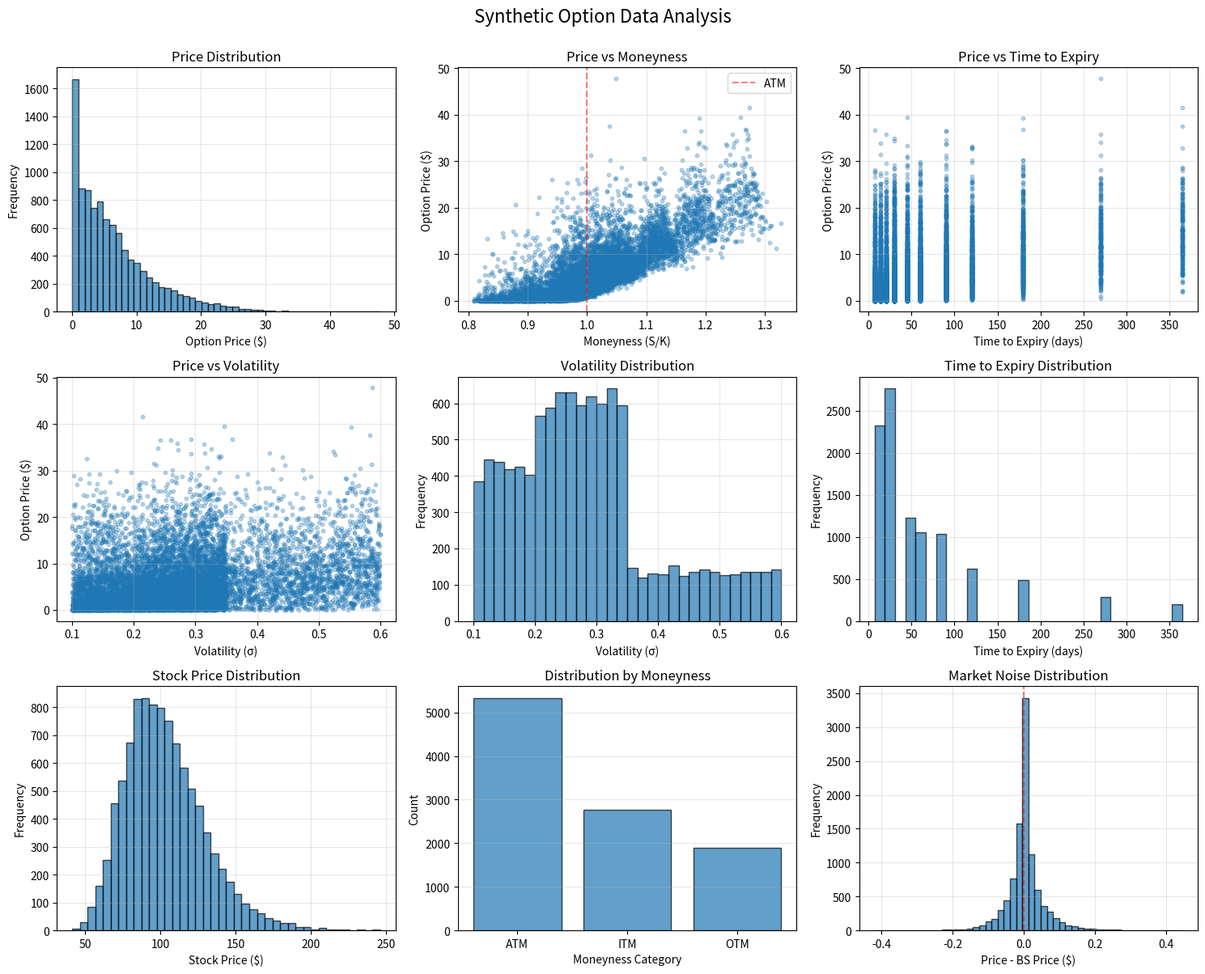

This chart was generated by the following Python code:
"""
Synthetic Options Data Generator
"""

import numpy as np
import pandas as pd
from scipy.stats import norm
import matplotlib.pyplot as plt
from pathlib import Path



def black_scholes(S, K, T, r, sigma, option_type='call'):
    """
    Black-Scholes implementation.
    """
    if T <= 0:
        return max(S - K, 0) if option_type == 'call' else max(K - S, 0)
    if sigma <= 0:
        if option_type == 'call':
            return max(S * np.exp(-r * T) - K, 0)
        else:
            return max(K - S * np.exp(-r * T), 0)
    
    d1 = (np.log(S / K) + (r + 0.5 * sigma**2) * T) / (sigma * np.sqrt(T))
    d2 = d1 - sigma * np.sqrt(T)
    
    if option_type == 'call':
        price = S * norm.cdf(d1) - K * np.exp(-r * T) * norm.cdf(d2)
    else:
        price = K * np.exp(-r * T) * norm.cdf(-d2) - S * norm.cdf(-d1)
    
    return price


def sample_stock_price():
    """
    Sample stock prices.
    -> log-normal distribution centered around $100.
    """
    # Log-normal with mean=$100, std=$30
    S = np.exp(np.random.normal(np.log(100), 0.25))
    return np.clip(S, 20, 500)  # Keep in reasonable range


def sample_strike_price(S):
    """
    Sample strike price relative to stock price.
    Mostly ATM options (see visualisations of synthetic data for more information).
    """
    # Moneyness levels (K/S ratios)
    moneyness_levels = [0.80, 0.85, 0.90, 0.95, 0.97, 1.00, 1.03, 1.05, 1.10, 1.15, 1.20]
    probabilities = [0.03, 0.05, 0.10, 0.15, 0.12, 0.20, 0.12, 0.10, 0.07, 0.04, 0.02]
    
    moneyness = np.random.choice(moneyness_levels, p=probabilities)
    K = S * moneyness
    
    K = np.round(K / 5) * 5
    
    return max(K, 5)  # Minimum strike of $5


def sample_time_to_expiry():
    """
    Sample time to expiration.
    Weighted towards shorter maturities.
    """
    # Standard expiration periods in days
    expiry_days = [7, 14, 21, 30, 45, 60, 90, 120, 180, 270, 365]
    probabilities = [0.12, 0.12, 0.10, 0.18, 0.12, 0.10, 0.10, 0.06, 0.05, 0.03, 0.02]
    
    days = np.random.choice(expiry_days, p=probabilities)
    T = days / 365.0
    
    return T


def sample_risk_free_rate():
    """
    Sample risk-free rate.
    """
    # Centered around 4-5%
    r = np.random.uniform(0.03, 0.06)
    return r


def sample_volatility():
    """
    Sample volatility with regime structure.
    """
    regime = np.random.choice(['low', 'normal', 'high'], p=[0.25, 0.55, 0.20])
    
    if regime == 'low':
        sigma = np.random.uniform(0.10, 0.20)  # Low vol environment
    elif regime == 'normal':
        sigma = np.random.uniform(0.20, 0.35)  # Normal markets
    else:  # high
        sigma = np.random.uniform(0.35, 0.60)  # Crisis/meme stock volatility
    
    return sigma


def create_features(S, K, T, r, sigma):
    """
    The dataset generates a set of 21 columns, which are used to validate 
    the synthetic data. However, the training process (as defined in generate_training_data10k.py) 
    shrinks this down to 10 core features to optimize model performance
    """
    # Avoid division by zero
    if T <= 0 or sigma <= 0:
        T = max(T, 1e-6)
        sigma = max(sigma, 1e-6)
    
    # Basic features
    moneyness = S / K
    log_moneyness = np.log(S / K)
    
    # Time-scaled features
    sqrt_T = np.sqrt(T)
    sigma_sqrt_T = sigma * sqrt_T
    
    # Intrinsic value
    intrinsic_value = max(S - K, 0)  # For calls
    
    # Black-Scholes d1 and d2 (give model a hint)
    d1 = (log_moneyness + (r + 0.5 * sigma**2) * T) / sigma_sqrt_T
    d2 = d1 - sigma_sqrt_T
    
    # Time value factor
    discount_factor = np.exp(-r * T)
    
    # Forward price
    forward_price = S * np.exp(r * T)
    forward_moneyness = forward_price / K
    
    features = {
        # Raw parameters
        'S': S,
        'K': K,
        'T': T,
        'r': r,
        'sigma': sigma,
        
        # Derived features
        'moneyness': moneyness,
        'log_moneyness': log_moneyness,
        'sqrt_T': sqrt_T,
        'sigma_sqrt_T': sigma_sqrt_T,
        'intrinsic_value': intrinsic_value,
        'd1': d1,
        'd2': d2,
        'discount_factor': discount_factor,
        'forward_price': forward_price,
        'forward_moneyness': forward_moneyness,
    }
    
    return features


def enforce_arbitrage_bounds(price, S, K, T, r, option_type='call'):
    """
    Ensure option price satisfies no-arbitrage bounds.
    - Lower bound: max(S - K*e^(-rT), 0)
    - Upper bound: S
    """
    if option_type == 'call':
        lower_bound = max(S - K * np.exp(-r * T), 0)
        upper_bound = S
        
        if price < lower_bound:
            price = lower_bound + 0.001  
        if price > upper_bound:
            price = upper_bound * 0.999
    
    # Ensure positive
    price = max(price, 0.001)
    
    return price


def validate_sample(S, K, T, r, sigma, price):
    """
    Run quality checks on a single sample.
    Returns True if valid, False otherwise.
    """
    # Check for NaN or inf
    if not np.isfinite([S, K, T, r, sigma, price]).all():
        return False
    
    # Check positive values
    if S <= 0 or K <= 0 or T <= 0 or sigma <= 0 or price < 0:
        return False
    
    """
    Check reasonable ranges
    S and K <= 1000; T <= 5; volatility <= 200%; r <= 20%
    """

    if S > 1000 or K > 1000:  
        return False
    if T > 5:  # More than 5 years
        return False
    if sigma > 2.0:  # 200% volatility is extreme
        return False
    if r > 0.20:  # 20% risk-free rate is unrealistic
        return False
    
    # Check arbitrage bounds for calls
    intrinsic = max(S - K * np.exp(-r * T), 0)
    if price < intrinsic * 0.99:  # Allow small tolerance
        return False
    if price > S * 1.01:
        return False
    
    return True


def generate_synthetic_data(num_samples, add_noise=True, noise_level=0.01, random_seed=42):
    """
    Generate synthetic option pricing data.
    """
    np.random.seed(random_seed)
    
    data = []
    samples_generated = 0
    attempts = 0
    max_attempts = num_samples * 10 
    
    while samples_generated < num_samples and attempts < max_attempts:
        attempts += 1
        
        # 1. Sample base parameters
        S = sample_stock_price()
        K = sample_strike_price(S)
        T = sample_time_to_expiry()
        r = sample_risk_free_rate()
        sigma = sample_volatility()
        
        # 2. Calculate Black-Scholes price 
        price_bs = black_scholes(S, K, T, r, sigma, 'call')
        
        # 3. Add noise (noise level is set to 1% in default)
        if add_noise:
            # Spread increases for away-from-money options
            moneyness = S / K
            distance_from_atm = abs(np.log(moneyness))
            
            # Base spread + liquidity premium
            spread_pct = noise_level + 0.01 * distance_from_atm
            spread_pct = min(spread_pct, 0.05)  # Cap at 5%
            
            noise = np.random.uniform(-spread_pct, spread_pct) * price_bs
            price_market = price_bs + noise
        else:
            price_market = price_bs
        
        # 4. Enforce no-arbitrage bounds
        price_market = enforce_arbitrage_bounds(price_market, S, K, T, r, 'call')
        
        # 5. Validate sample
        if not validate_sample(S, K, T, r, sigma, price_market):
            continue
        
        # 6. Create features
        features = create_features(S, K, T, r, sigma)
        
        # 7. Store all information
        sample = {
            # Raw parameters
            'S': S,
            'K': K,
            'T': T,
            'T_days': T * 365,
            'r': r,
            'sigma': sigma,
            
            # Target
            'price': price_market,
            'price_bs': price_bs,  # For comparison
            
            # Derived features
            **features,
            
            # Metadata
            'moneyness_category': categorize_moneyness(S / K),
            'time_category': categorize_time(T),
            'vol_category': categorize_volatility(sigma),
        }
        
        data.append(sample)
        samples_generated += 1
        
        # Progress update
        if samples_generated % 1000 == 0:
            print(f"Generated {samples_generated}/{num_samples} samples...")
    
    # Convert to DataFrame
    df = pd.DataFrame(data)
    
    return df


def categorize_moneyness(moneyness):
    """Categorize option by moneyness."""
    if moneyness < 0.95:
        return 'OTM'
    elif moneyness > 1.05:
        return 'ITM'
    else:
        return 'ATM'


def categorize_time(T):
    """Categorize option by time to expiration."""
    if T < 30/365:
        return 'short'
    elif T < 90/365:
        return 'medium'
    else:
        return 'long'


def categorize_volatility(sigma):
    """Categorize by volatility regime."""
    if sigma < 0.20:
        return 'low'
    elif sigma < 0.35:
        return 'normal'
    else:
        return 'high'


# Data visualization and further validation

def validate_dataset(df):
    """
    dataset validation with visualizations.
    """
    
    # Basic statistics
    print("\nDataset Shape:", df.shape)
    print("\nBasic Statistics:")
    print(df[['S', 'K', 'T', 'r', 'sigma', 'price']].describe())
    
    
    # Price vs moneyness (should be decreasing as K increases)
    corr = df['price'].corr(df['moneyness'])
    print(f"Price vs Moneyness correlation: {corr:.4f}")
    
    # Price vs time
    corr = df['price'].corr(df['T'])
    print(f"Price vs Time correlation: {corr:.4f}")
    
    # Price vs volatility 
    corr = df['price'].corr(df['sigma'])
    print(f"Price vs Volatility correlation: {corr:.4f}")
    
    # Check arbitrage bounds
    intrinsic = np.maximum(df['S'] - df['K'] * np.exp(-df['r'] * df['T']), 0)
    arbitrage_violations = (df['price'] < intrinsic * 0.99).sum()
    print(f"\nArbitrage violations: {arbitrage_violations}")
    
    # Check price > 0
    negative_prices = (df['price'] <= 0).sum()
    print(f"Negative prices: {negative_prices}")
    
    return df


def plot_data_analysis(df, save_path='data_analysis.png'):
    """
    Create visualizations
    """
    fig, axes = plt.subplots(3, 3, figsize=(15, 12))
    fig.suptitle('Synthetic Option Data Analysis', fontsize=16, y=1.00)
    
    # 1. Price distribution
    axes[0, 0].hist(df['price'], bins=50, edgecolor='black', alpha=0.7)
    axes[0, 0].set_xlabel('Option Price ($)')
    axes[0, 0].set_ylabel('Frequency')
    axes[0, 0].set_title('Price Distribution')
    axes[0, 0].grid(True, alpha=0.3)
    
    # 2. Price vs Moneyness
    axes[0, 1].scatter(df['moneyness'], df['price'], alpha=0.3, s=10)
    axes[0, 1].set_xlabel('Moneyness (S/K)')
    axes[0, 1].set_ylabel('Option Price ($)')
    axes[0, 1].set_title('Price vs Moneyness')
    axes[0, 1].grid(True, alpha=0.3)
    axes[0, 1].axvline(x=1.0, color='red', linestyle='--', alpha=0.5, label='ATM')
    axes[0, 1].legend()
    
    # 3. Price vs Time to Expiry
    axes[0, 2].scatter(df['T_days'], df['price'], alpha=0.3, s=10)
    axes[0, 2].set_xlabel('Time to Expiry (days)')
    axes[0, 2].set_ylabel('Option Price ($)')
    axes[0, 2].set_title('Price vs Time to Expiry')
    axes[0, 2].grid(True, alpha=0.3)
    
    # 4. Price vs Volatility
    axes[1, 0].scatter(df['sigma'], df['price'], alpha=0.3, s=10)
    axes[1, 0].set_xlabel('Volatility (σ)')
    axes[1, 0].set_ylabel('Option Price ($)')
    axes[1, 0].set_title('Price vs Volatility')
    axes[1, 0].grid(True, alpha=0.3)
    
    # 5. Volatility distribution
    axes[1, 1].hist(df['sigma'], bins=30, edgecolor='black', alpha=0.7)
    axes[1, 1].set_xlabel('Volatility (σ)')
    axes[1, 1].set_ylabel('Frequency')
    axes[1, 1].set_title('Volatility Distribution')
    axes[1, 1].grid(True, alpha=0.3)
    
    # 6. Time to expiry distribution
    axes[1, 2].hist(df['T_days'], bins=30, edgecolor='black', alpha=0.7)
    axes[1, 2].set_xlabel('Time to Expiry (days)')
    axes[1, 2].set_ylabel('Frequency')
    axes[1, 2].set_title('Time to Expiry Distribution')
    axes[1, 2].grid(True, alpha=0.3)
    
    # 7. Stock price distribution
    axes[2, 0].hist(df['S'], bins=40, edgecolor='black', alpha=0.7)
    axes[2, 0].set_xlabel('Stock Price ($)')
    axes[2, 0].set_ylabel('Frequency')
    axes[2, 0].set_title('Stock Price Distribution')
    axes[2, 0].grid(True, alpha=0.3)
    
    # 8. Moneyness category counts
    moneyness_counts = df['moneyness_category'].value_counts()
    axes[2, 1].bar(moneyness_counts.index, moneyness_counts.values, 
                   edgecolor='black', alpha=0.7)
    axes[2, 1].set_xlabel('Moneyness Category')
    axes[2, 1].set_ylabel('Count')
    axes[2, 1].set_title('Distribution by Moneyness')
    axes[2, 1].grid(True, alpha=0.3, axis='y')
    
    # 9. Price error
    if 'price_bs' in df.columns:
        price_error = df['price'] - df['price_bs']
        axes[2, 2].hist(price_error, bins=50, edgecolor='black', alpha=0.7)
        axes[2, 2].set_xlabel('Price - BS Price ($)')
        axes[2, 2].set_ylabel('Frequency')
        axes[2, 2].set_title('Market Noise Distribution')
        axes[2, 2].axvline(x=0, color='red', linestyle='--', alpha=0.5)
        axes[2, 2].grid(True, alpha=0.3)
    
    plt.tight_layout()
    plt.savefig(save_path, dpi=150, bbox_inches='tight')
    plt.close()


if __name__ == "__main__":
    
    # Generate data
    df = generate_synthetic_data(
        num_samples=10000,
        add_noise=True,
        noise_level=0.01,  # 1% base noise
        random_seed=42
    )
    
    # Validate
    df = validate_dataset(df)
    
    # Visualize
    plot_data_analysis(df, save_path='synthetic_data_analysis.png')
    
    # Save to CSV
    output_file = 'synthetic_option_data_10k.csv'
    df.to_csv(output_file, index=False)
    print(f"\n✓ Data saved to: {output_file}")
        
    
    # Print sample
    # print("SAMPLE DATA (first 5 rows)\n")
    # print(df[['S', 'K', 'T_days', 'r', 'sigma', 'moneyness', 'price']].head())
    
    print("DATA GENERATION COMPLETE!\n")
